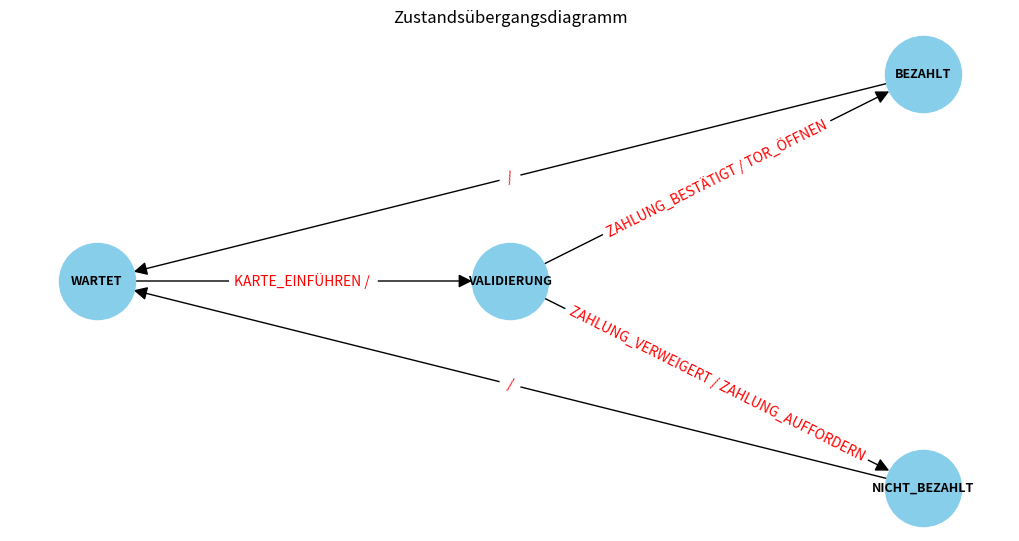

Write the Python code that produced this figure.
import matplotlib.pyplot as plt
import networkx as nx


G_de = nx.DiGraph()

# Zustände und Übergänge definieren (übersetzt)
edges_de = [
    ("WARTET", "VALIDIERUNG", {"input": "KARTE_EINFÜHREN", "output": ""}),
    ("VALIDIERUNG", "BEZAHLT", {"input": "ZAHLUNG_BESTÄTIGT", "output": "TOR_ÖFFNEN"}),
    ("VALIDIERUNG", "NICHT_BEZAHLT", {"input": "ZAHLUNG_VERWEIGERT", "output": "ZAHLUNG_AUFFORDERN"}),
    ("BEZAHLT", "WARTET", {"input": "", "output": ""}),
    ("NICHT_BEZAHLT", "WARTET", {"input": "", "output": ""})
]

# Kanten zum Graph hinzufügen
G_de.add_edges_from(edges_de)

# Position der Knoten für eine übersichtliche Darstellung
pos_de = {
    "WARTET": (0, 0),
    "VALIDIERUNG": (1, 0),
    "BEZAHLT": (2, 1),
    "NICHT_BEZAHLT": (2, -1)
}

# Zeichnen des Graphen
plt.figure(figsize=(10, 5))
nx.draw(G_de, pos_de, with_labels=True, node_size=3000, node_color="skyblue", font_size=9, font_weight='bold', arrowstyle='-|>', arrowsize=20)
labels_de = nx.get_edge_attributes(G_de, "input")
nx.draw_networkx_edge_labels(G_de, pos_de, edge_labels=labels_de, font_color='green')

# Zeige Ausgaben auf den Kanten
edge_labels_de = {((u, v)): f"{d['input']} / {d['output']}" for u, v, d in G_de.edges(data=True)}
nx.draw_networkx_edge_labels(G_de, pos_de, edge_labels=edge_labels_de, label_pos=0.5, font_color='red')

# Zeige den Graph
plt.title("Zustandsübergangsdiagramm")
plt.axis('off') # Achsen ausblenden für eine sauberere Darstellung
plt.show()
